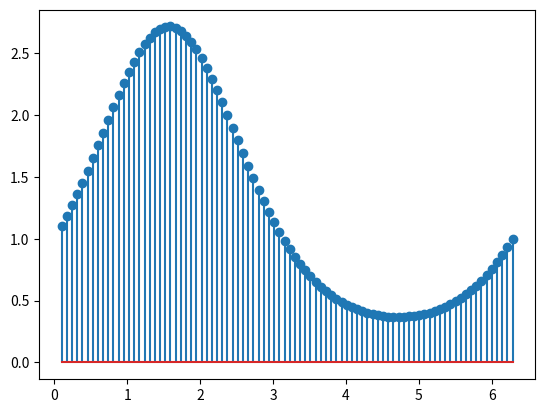

Python code for this plot:
import matplotlib.pyplot as plt
import numpy as np

x=np.linspace(0.1, 2*np.pi, 88)
y=np.exp(np.sin(x))

plt.stem(x, y)
plt.show()